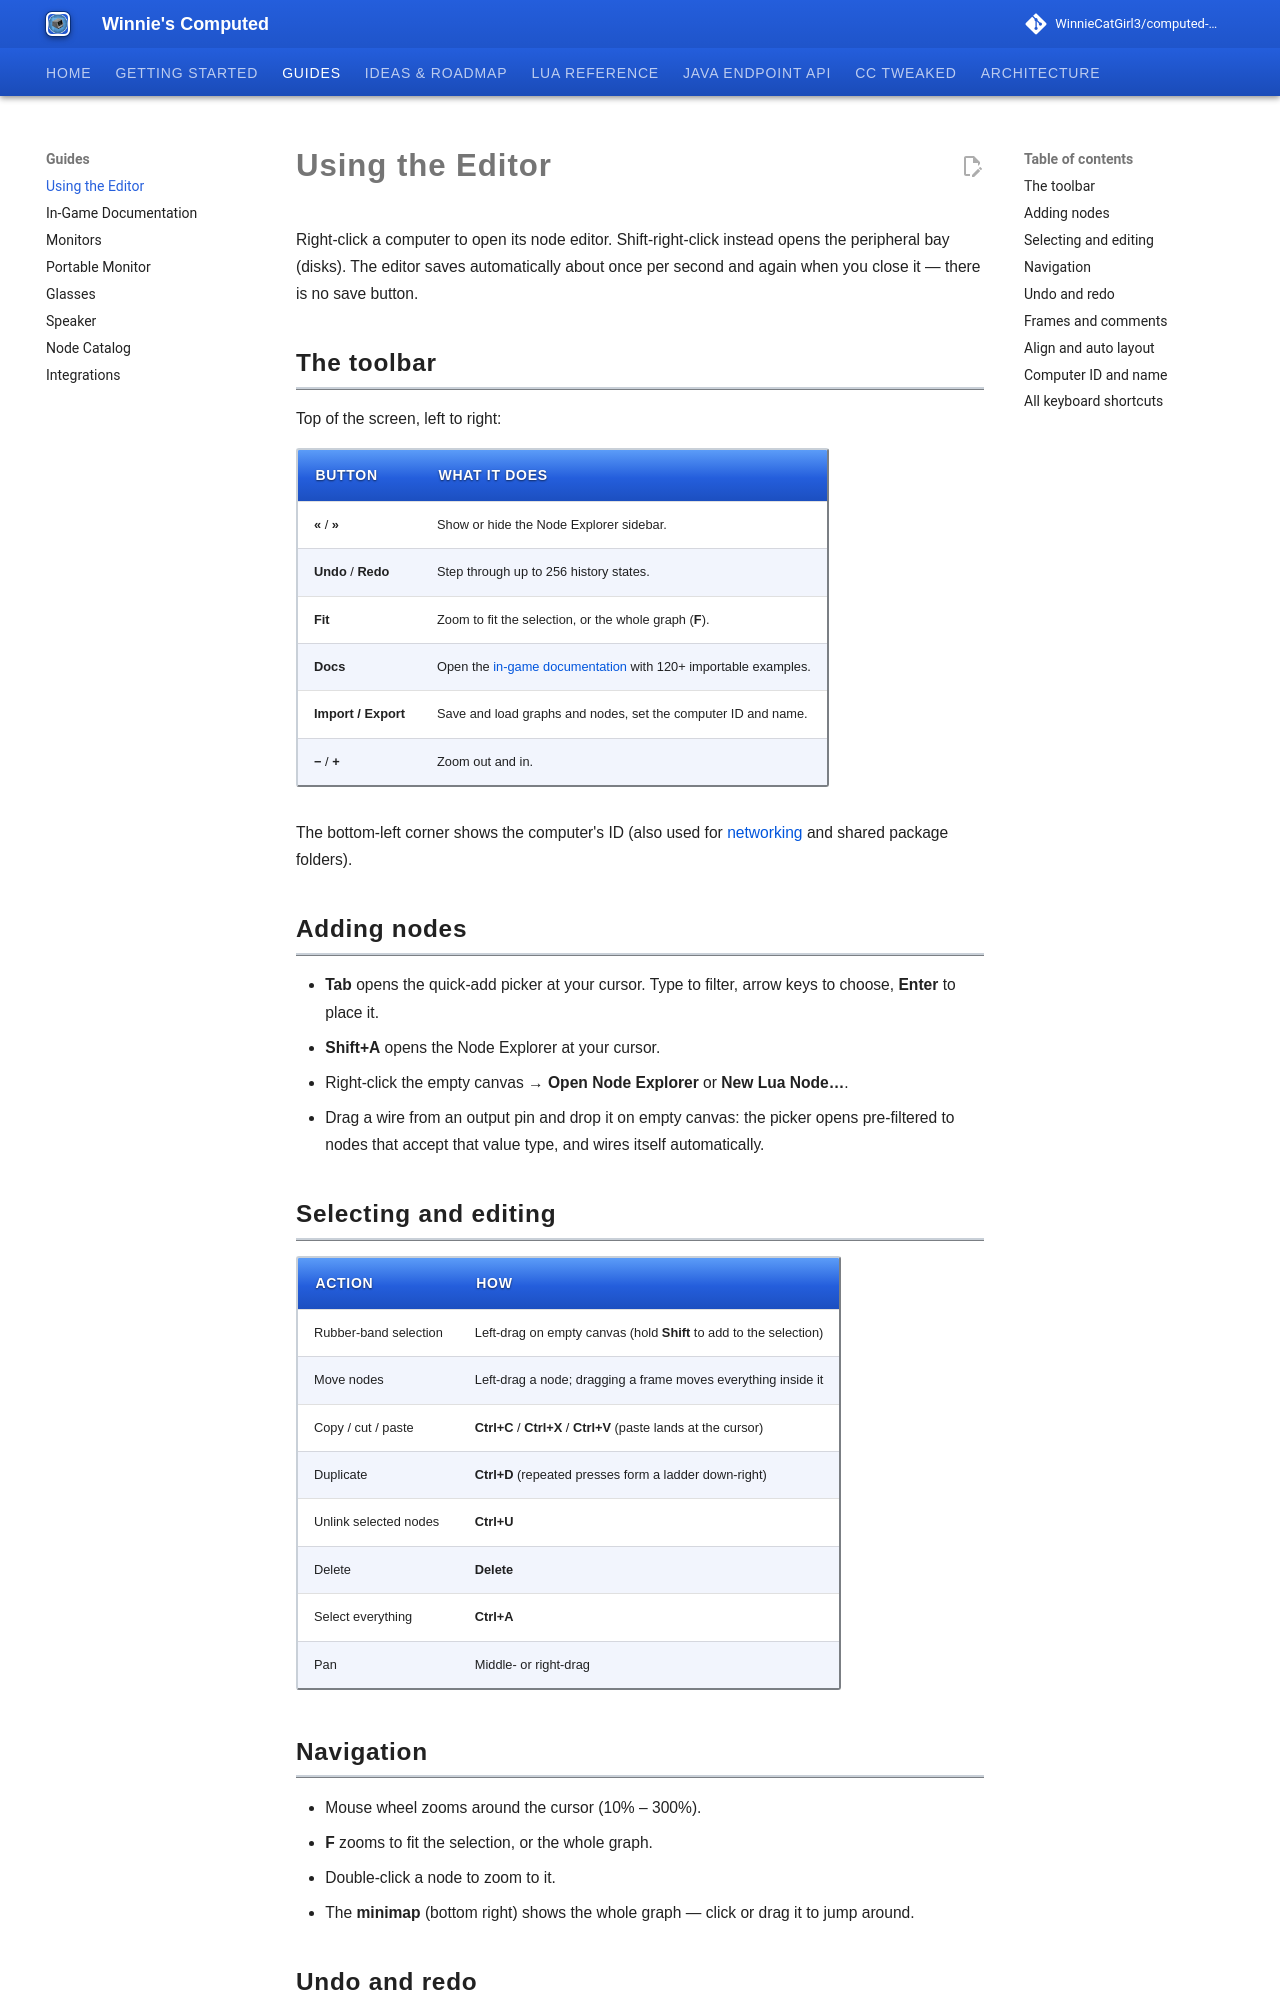

repository: WinnieCatGirl3/computed-mod · page: editor/index.html · generator: mkdocs

# Using the Editor

Right-click a computer to open its node editor. Shift-right-click instead opens the peripheral bay
(disks). The editor saves automatically about once per second and again when you close it — there
is no save button.

## The toolbar

Top of the screen, left to right:

| Button | What it does |
|---|---|
| **«** / **»** | Show or hide the Node Explorer sidebar. |
| **Undo** / **Redo** | Step through up to 256 history states. |
| **Fit** | Zoom to fit the selection, or the whole graph (**F**). |
| **Docs** | Open the [in-game documentation](in-game-docs.md) with 120+ importable examples. |
| **Import / Export** | Save and load graphs and nodes, set the computer ID and name. |
| **−** / **+** | Zoom out and in. |

The bottom-left corner shows the computer's ID (also used for [networking](lua/endpoint-api.md#computednetsend) and
shared package folders).

## Adding nodes

- **Tab** opens the quick-add picker at your cursor. Type to filter, arrow keys to choose,
  **Enter** to place it.
- **Shift+A** opens the Node Explorer at your cursor.
- Right-click the empty canvas → **Open Node Explorer** or **New Lua Node…**.
- Drag a wire from an output pin and drop it on empty canvas: the picker opens pre-filtered to
  nodes that accept that value type, and wires itself automatically.

## Selecting and editing

| Action | How |
|---|---|
| Rubber-band selection | Left-drag on empty canvas (hold **Shift** to add to the selection) |
| Move nodes | Left-drag a node; dragging a frame moves everything inside it |
| Copy / cut / paste | **Ctrl+C** / **Ctrl+X** / **Ctrl+V** (paste lands at the cursor) |
| Duplicate | **Ctrl+D** (repeated presses form a ladder down-right) |
| Unlink selected nodes | **Ctrl+U** |
| Delete | **Delete** |
| Select everything | **Ctrl+A** |
| Pan | Middle- or right-drag |

## Navigation

- Mouse wheel zooms around the cursor (10% – 300%).
- **F** zooms to fit the selection, or the whole graph.
- Double-click a node to zoom to it.
- The **minimap** (bottom right) shows the whole graph — click or drag it to jump around.
